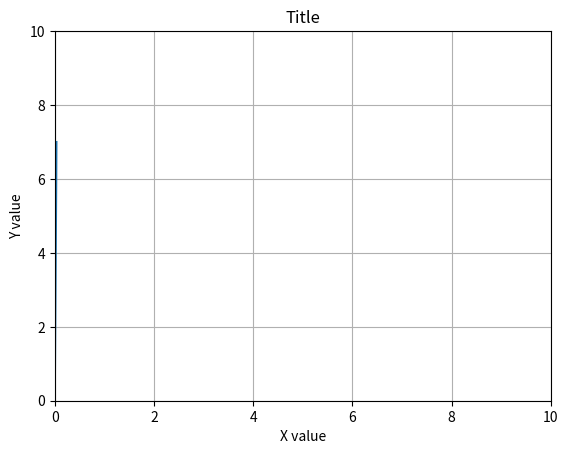

Source code (Python):
'''
[redacted]
피드백 : [email redacted]
'''

import matplotlib.pyplot as plt
import matplotlib.animation as animation
import time
import numpy as np


# 스코프 클래스 정의
class Scope(object):

    # 초기 설정
    def __init__(self,
                 ax, fn,
                 xmax=10, ymax=10,
                 xstart=0, ystart=0,
                 title='Title', xlabel='X value', ylabel='Y value'):
        self.xmax = xmax  # x축 길이
        self.xstart = xstart  # x축 시작점
        self.ymax = ymax  # y축 길이
        self.ystart = ystart  # y축 시작점

        # 그래프 설정
        self.ax = ax
        self.ax.set_xlim((self.xstart, self.xmax))
        self.ax.set_ylim((self.ystart, self.ymax))
        self.ax.set_title(title)
        self.ax.set_xlabel(xlabel)
        self.ax.set_ylabel(ylabel)

        self.x = [0]  # x축 정보
        self.y = [0]  # y축 정보
        self.value = 0  # 축 값
        self.fn = fn
        self.line, = ax.plot([], [])

        self.ti = time.time()  # 현재시각
        print("초기화 완료")

    # 그래프 설정
    def update(self, i):
        # 시간차
        tempo = time.time() - self.ti
        self.ti = time.time()  # 시간 업데이트

        # 값 넣기
        self.value = self.fn()  # y값 함수 불러오기
        self.y.append(self.value)  # y값 넣기
        self.x.append(tempo + self.x[-1])  # x값 넣기
        self.line.set_data(self.x, self.y)

        # 화면에 나타낼 x축 범위 업데이트
        if self.x[-1] >= self.xstart + self.xmax:
            # 전체 x값중 반을 화면 옆으로 밀기
            self.xstart = self.xstart + self.xmax / 2
            self.ax.set_xlim(self.xstart, self.xstart + self.xmax)

            self.ax.figure.canvas.draw()

        return (self.line,)


fig, ax = plt.subplots()
ax.grid(True)


# y축에 표현할 값을 반환해야하고 scope 객체 선언 전 선언해야함.
def insert():
    value = np.random.randint(1, 9)  # 1~9 사이의 임의의 수를 Y값으로 함
    return value


# 객체 생성
scope = Scope(ax, insert, ystart=0, ymax=10)

# update 매소드 호출
ani = animation.FuncAnimation(fig, scope.update, interval=10, blit=True)
plt.show()